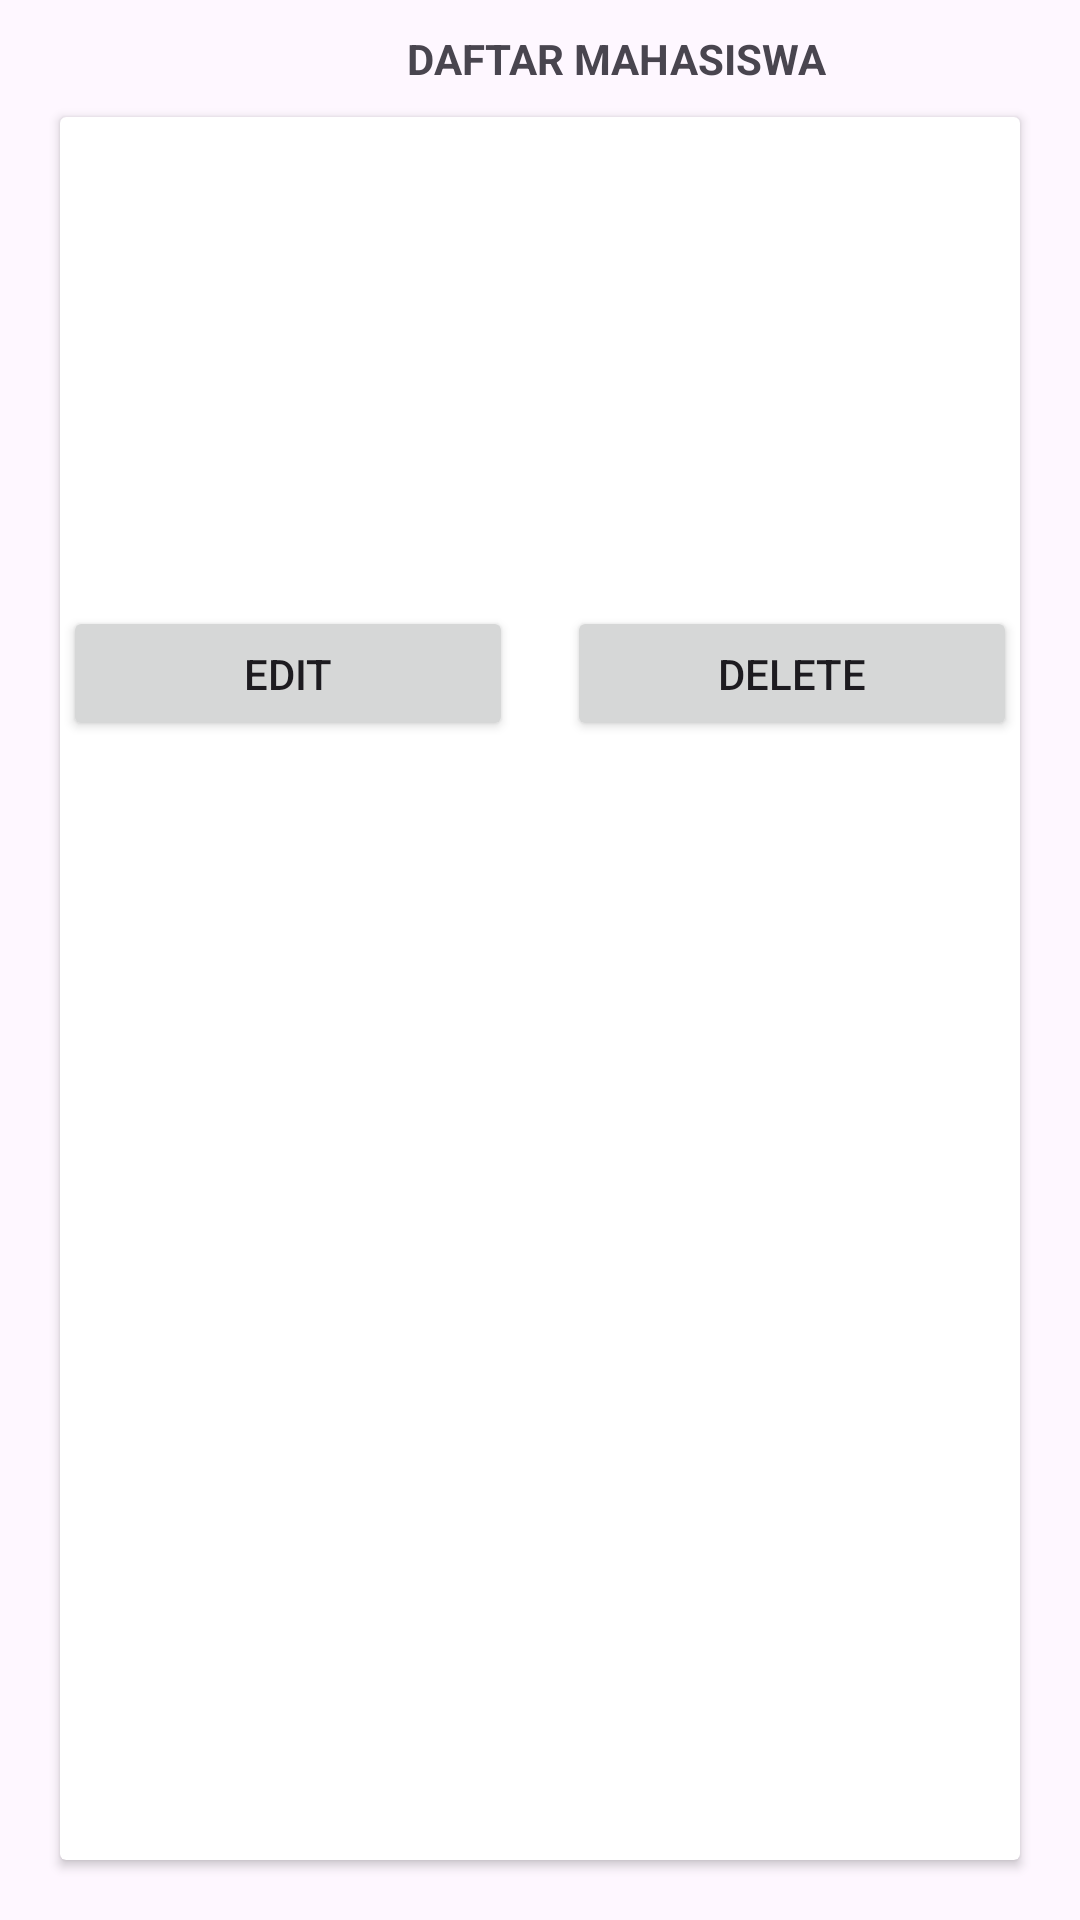

Reconstruct the res/layout file that produces this screen, plus the resources it refers to.
<!-- AndroidManifest.xml: application theme Theme.AplikasiUAS -->
<!-- res/layout/mahasiwa_container.xml -->
<?xml version="1.0" encoding="utf-8"?>
<LinearLayout xmlns:android="http://schemas.android.com/apk/res/android"
    xmlns:app="http://schemas.android.com/apk/res-auto"
    xmlns:tools="http://schemas.android.com/tools"
    android:id="@+id/mainLayout"
    android:layout_width="match_parent"
    android:layout_height="wrap_content"
    android:orientation="vertical">

    <TextView
        android:id="@+id/textView"
        android:layout_width="371dp"
        android:layout_height="wrap_content"
        android:layout_marginStart="20dp"
        android:layout_marginTop="10dp"
        android:layout_marginEnd="20dp"
        android:text="DAFTAR MAHASISWA"
        android:textAlignment="center"
        android:textStyle="bold"
        app:layout_constraintEnd_toEndOf="parent"
        app:layout_constraintStart_toStartOf="parent"
        app:layout_constraintTop_toTopOf="parent" />

    <androidx.cardview.widget.CardView
        android:id="@+id/cardView3"
        android:layout_width="match_parent"
        android:layout_height="match_parent"
        android:layout_marginStart="20dp"
        android:layout_marginTop="10dp"
        android:layout_marginEnd="20dp"
        android:layout_marginBottom="20dp"
        app:layout_constraintBottom_toBottomOf="parent"
        app:layout_constraintEnd_toEndOf="parent"
        app:layout_constraintStart_toStartOf="parent"
        app:layout_constraintTop_toBottomOf="@+id/textView"
        android:elevation="10dp">

        <androidx.constraintlayout.widget.ConstraintLayout
            android:id="@+id/cardView2"
            android:layout_width="match_parent"
            android:layout_height="wrap_content"
            android:elevation="8dp"
            tools:ignore="VisualLintBounds">

            <TextView
                android:id="@+id/tvNim"
                android:layout_width="0dp"
                android:layout_height="wrap_content"
                android:layout_marginStart="16dp"
                android:layout_marginTop="16dp"
                android:layout_marginEnd="16dp"
                android:textColor="@color/black"
                android:textStyle="bold"
                app:layout_constraintEnd_toEndOf="parent"
                app:layout_constraintStart_toStartOf="parent"
                app:layout_constraintTop_toTopOf="parent"
                 />

            <TextView
                android:id="@+id/tvName"
                android:layout_width="0dp"
                android:layout_height="wrap_content"
                android:layout_marginStart="16dp"
                android:layout_marginTop="8dp"
                android:layout_marginEnd="16dp"
                android:textColor="@color/black"
                android:textStyle="bold"
                app:layout_constraintEnd_toEndOf="parent"
                app:layout_constraintStart_toStartOf="parent"
                app:layout_constraintTop_toBottomOf="@+id/tvNim"
                />

            <TextView
                android:id="@+id/tvProgram"
                android:layout_width="0dp"
                android:layout_height="wrap_content"
                android:layout_marginStart="16dp"
                android:layout_marginTop="8dp"
                android:layout_marginEnd="16dp"
                app:layout_constraintEnd_toEndOf="parent"
                app:layout_constraintStart_toStartOf="parent"
                app:layout_constraintTop_toBottomOf="@+id/tvName"
                 />

            <TextView
                android:id="@+id/tvPhone"
                android:layout_width="0dp"
                android:layout_height="wrap_content"
                android:layout_marginStart="16dp"
                android:layout_marginTop="8dp"
                android:layout_marginEnd="16dp"
                app:layout_constraintEnd_toEndOf="parent"
                app:layout_constraintStart_toStartOf="parent"
                app:layout_constraintTop_toBottomOf="@+id/tvProgram"
               />

            <TextView
                android:id="@+id/tvEmail"
                android:layout_width="0dp"
                android:layout_height="wrap_content"
                android:layout_marginStart="16dp"
                android:layout_marginTop="8dp"
                android:layout_marginEnd="16dp"
                app:layout_constraintEnd_toEndOf="parent"
                app:layout_constraintStart_toStartOf="parent"
                app:layout_constraintTop_toBottomOf="@+id/tvPhone" />

            <Button
                android:id="@+id/btnDelete"
                android:layout_width="150dp"
                android:layout_height="45dp"
                android:layout_marginStart="9dp"
                android:layout_marginTop="20dp"
                android:layout_marginEnd="20dp"
                android:layout_marginBottom="20dp"
                android:text="Delete"
                app:layout_constraintBottom_toBottomOf="parent"
                app:layout_constraintEnd_toEndOf="parent"
                app:layout_constraintStart_toEndOf="@+id/btnEdit"
                app:layout_constraintTop_toBottomOf="@+id/tvEmail" />

            <Button
                android:id="@+id/btnEdit"
                android:layout_width="150dp"
                android:layout_height="45dp"
                android:layout_marginStart="20dp"
                android:layout_marginTop="20dp"
                android:layout_marginEnd="9dp"
                android:layout_marginBottom="20dp"
                android:text="Edit"
                app:layout_constraintBottom_toBottomOf="parent"
                app:layout_constraintEnd_toStartOf="@+id/btnDelete"
                app:layout_constraintStart_toStartOf="parent"
                app:layout_constraintTop_toBottomOf="@+id/tvEmail" />

        </androidx.constraintlayout.widget.ConstraintLayout>
    </androidx.cardview.widget.CardView>

</LinearLayout>
<!-- resources referenced by this layout -->
<resources>
  <style name="Theme.AplikasiUAS" parent="Base.Theme.AplikasiUAS" />
  <style name="Base.Theme.AplikasiUAS" parent="Theme.Material3.DayNight">
          
          
      </style>
  <!-- not gathered from this repository: default colours our renderer supplied (Android Studio template values) -->
  <color name="black">#FF000000</color>
</resources>
